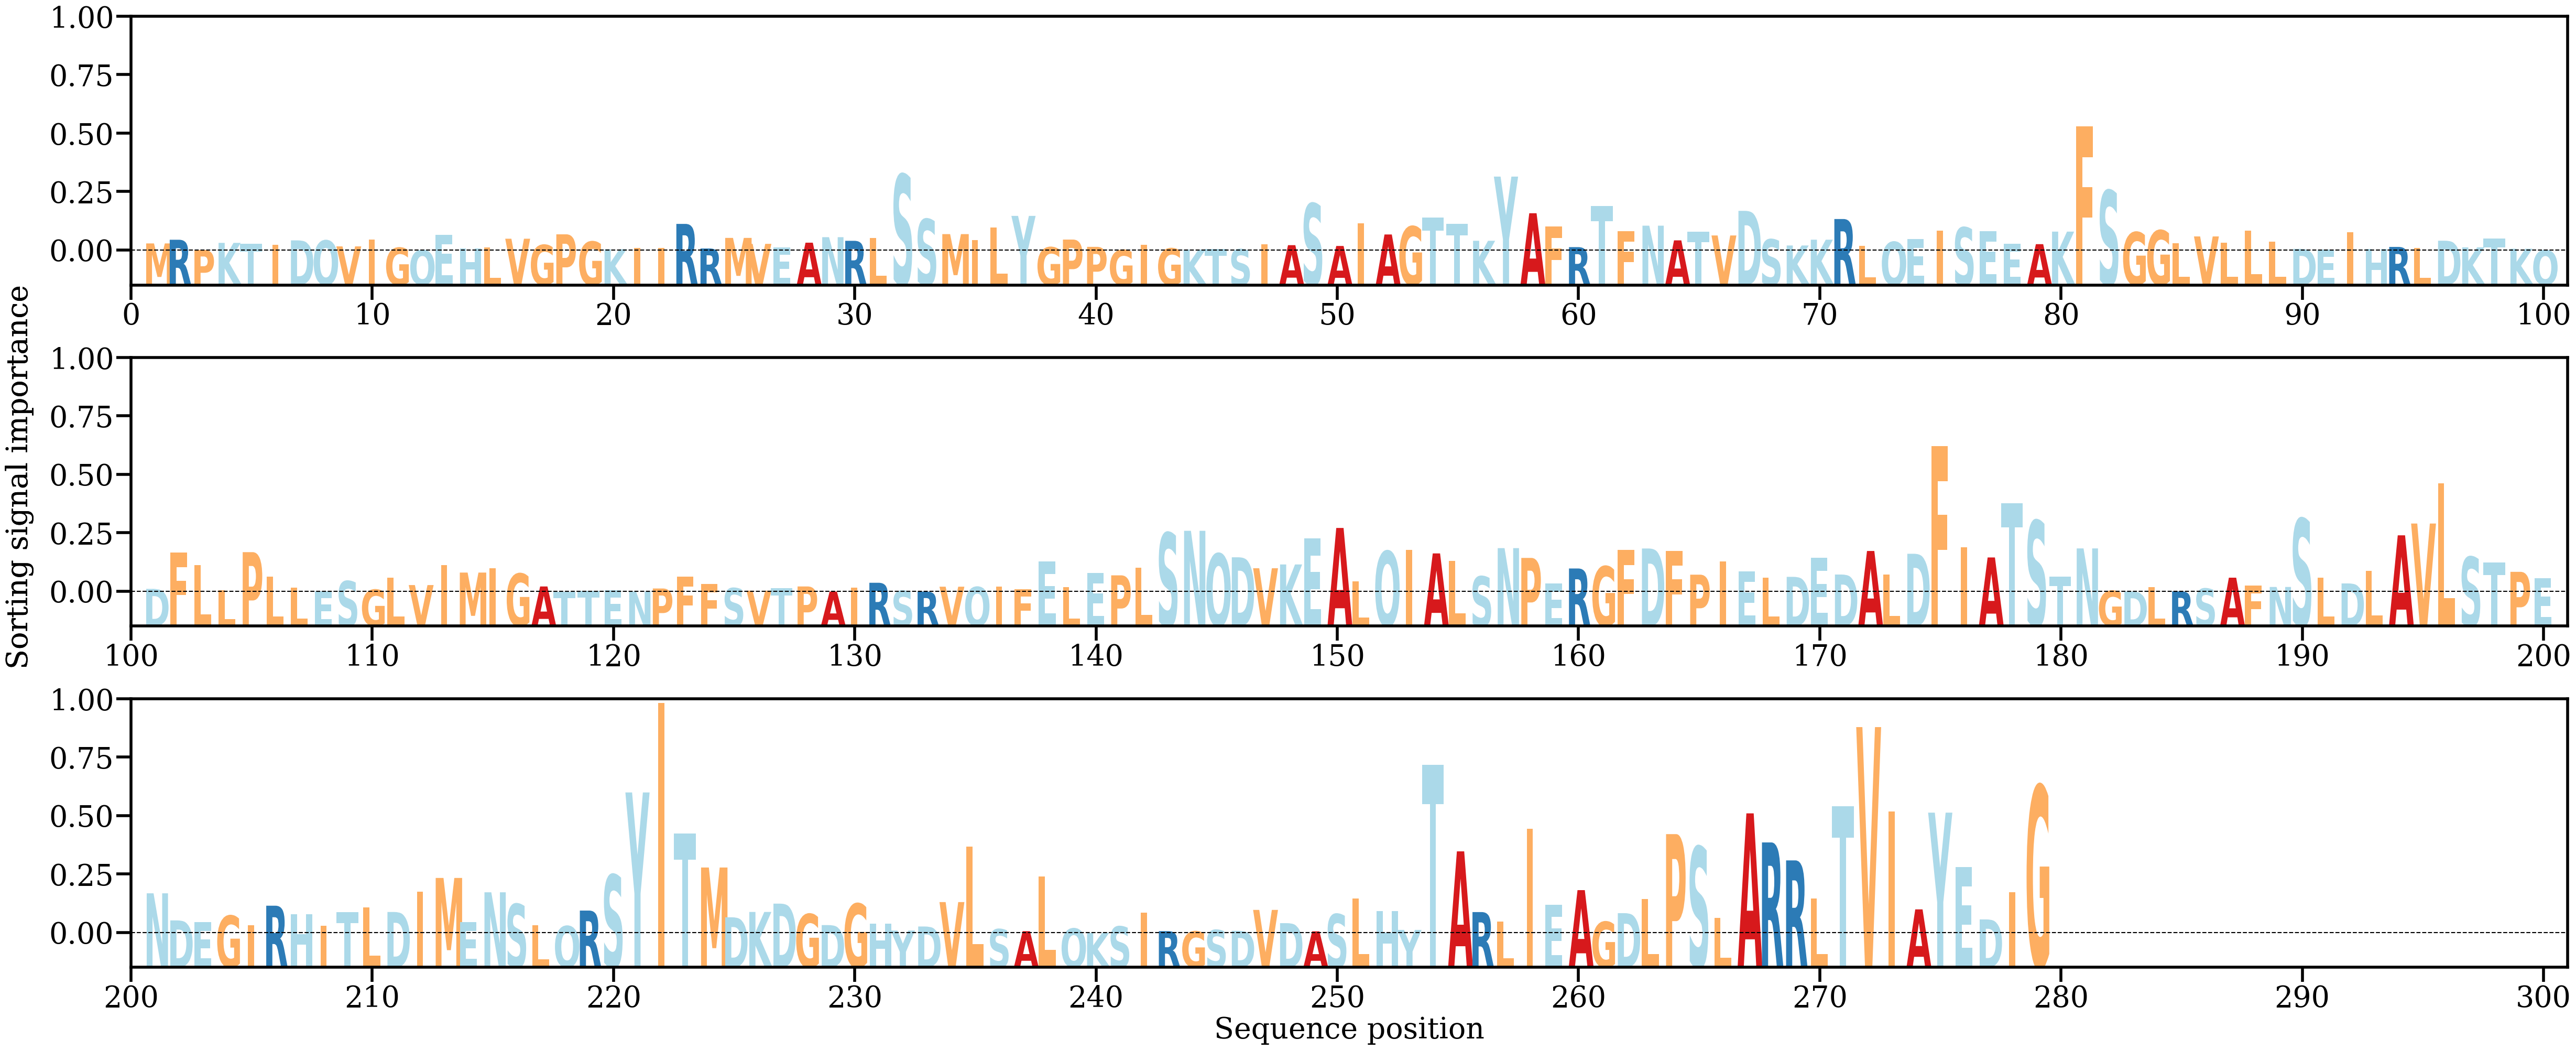

The file beside this chart, header and first rows:
AA, Alpha
M, [0.00097735]
R, [0.00148261]
P, [7.9213256e-05]
K, [0.00105435]
T, [0.00096316]
I, [0.00081707]
D, [0.0013965]
Q, [0.00138017]
V, [0.00056983]
I, [0.00148511]
G, [0.0003819]
Q, [5.6740042e-05]
E, [0.00217895]
H, [0.00029174]
L, [0.0004456]
V, [0.00162223]
G, [0.00076695]
P, [0.00222861]
G, [0.00122817]
K, [0.00018733]
I, [0.00036164]
I, [0.00033442]
R, [0.00366155]
R, [0.00028114]
M, [0.00173671]
V, [0.00091882]
E, [0.00040332]
A, [0.00108005]
N, [0.00183652]
R, [0.0013353]
L, [0.00169364]
S, [0.01046359]
S, [0.00431793]
M, [0.00225739]
I, [0.0014082]
L, [0.0031835]
Y, [0.00476372]
G, [0.00045084]
P, [0.00150855]
P, [0.00050452]
G, [8.259555e-05]
I, [0.00076435]
G, [0.0002898]
K, [0.00013167]
T, [0.00021519]
S, [0.00017372]
I, [0.0008728]
A, [0.00073824]
S, [0.00646885]
A, [0.00062714]
I, [0.00374477]
A, [0.00220788]
G, [0.0033141]
T, [0.00454206]
T, [0.00369872]
K, [0.00134056]
Y, [0.01016729]
A, [0.00512961]
F, [0.00332886]
R, [0.00046804]
... 219 more rows
